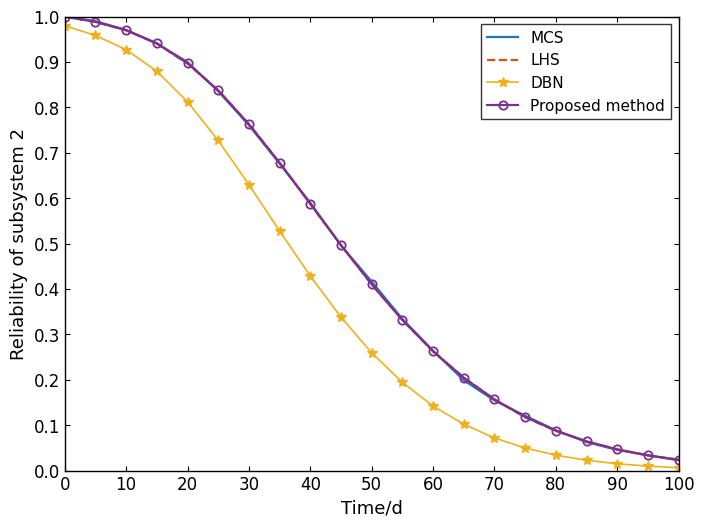

Write the Python code that produced this figure.
import numpy as np
import matplotlib.pyplot as plt


# =========================
# 1. 基础参数设置
# =========================

# 测试周期：0-100天
time_days = np.arange(0, 101, 5)

# 无人机不同状态下的 Weibull 参数
# 注意：这里 eta 按“小时”计，所以计算时要把 day 转成 hour
state_names = ["Normal", "Minor damage", "Severe damage", "Failure"]

beta = np.array([1.2, 1.5, 2.0, 3.0])       # 形状参数 β
eta = np.array([5000, 3000, 1500, 800])     # 尺度参数 η，单位：小时


# =========================
# 2. Weibull 可靠度函数
# =========================

def weibull_reliability(t_hour, beta_value, eta_value):
    """
    Weibull可靠度函数 R(t)=exp[-(t/eta)^beta]
    """
    return np.exp(-((t_hour / eta_value) ** beta_value))


# =========================
# 3. 马尔科夫—威布尔可靠性评估模型
# =========================

def markov_weibull_reliability(time_grid, transition_scale=2.5):
    """
    基于马尔科夫—威布尔模型计算无人机任务可靠性。

    状态定义：
    0 正常
    1 轻微损伤
    2 严重损伤
    3 故障

    transition_scale 用于控制状态退化速度。
    """

    max_day = int(np.max(time_grid))
    target_days = set(time_grid)

    # 初始状态概率：默认系统初始处于正常状态
    state_prob = np.array([1.0, 0.0, 0.0, 0.0])

    reliability_result = []

    for day in range(max_day + 1):

        # 在指定时间点记录可靠性
        if day in target_days:
            t_hour = day * 24

            # 各健康状态下的 Weibull 可靠度
            state_reliability = np.array([
                weibull_reliability(t_hour, beta[0], eta[0]),
                weibull_reliability(t_hour, beta[1], eta[1]),
                weibull_reliability(t_hour, beta[2], eta[2]),
                0.0
            ])

            # 综合可靠性 = 各状态概率 × 各状态可靠度
            system_reliability = np.sum(state_prob * state_reliability)
            reliability_result.append(system_reliability)

        # 每天更新一次状态转移概率
        age_factor = day / max_day

        # 状态转移概率：随时间增加，退化概率逐渐升高
        p01 = min(0.006 * transition_scale * (1 + 3 * age_factor), 0.20)
        p12 = min(0.014 * transition_scale * (1 + 3 * age_factor), 0.20)
        p23 = min(0.025 * transition_scale * (1 + 3 * age_factor), 0.25)

        # 马尔科夫状态转移矩阵
        transition_matrix = np.array([
            [1 - p01, p01,     0.0,     0.0],
            [0.0,     1 - p12, p12,     0.0],
            [0.0,     0.0,     1 - p23, p23],
            [0.0,     0.0,     0.0,     1.0]
        ])

        # 更新状态概率
        state_prob = state_prob @ transition_matrix

    return np.array(reliability_result)


# =========================
# 4. MCS 蒙特卡洛模拟
# =========================

def monte_carlo_simulation(reliability_curve, sample_size=20000, seed=42):
    """
    根据马尔科夫—威布尔模型得到的可靠度，
    使用蒙特卡洛方法估计每个时间点的存活比例。
    """
    rng = np.random.default_rng(seed)
    mcs_result = []

    for r in reliability_curve:
        alive = rng.binomial(sample_size, r)
        mcs_result.append(alive / sample_size)

    return np.array(mcs_result)


# =========================
# 5. LHS 拉丁超立方采样
# =========================

def lhs_simulation(reliability_curve, sample_size=1000, seed=24):
    """
    拉丁超立方采样估计可靠度。
    相比普通随机抽样，LHS抽样更均匀。
    """
    rng = np.random.default_rng(seed)
    lhs_result = []

    for r in reliability_curve:
        # 构造均匀分层样本
        u = (np.arange(sample_size) + rng.random(sample_size)) / sample_size
        rng.shuffle(u)

        alive = np.sum(u < r)
        lhs_result.append(alive / sample_size)

    return np.array(lhs_result)


# =========================
# 6. DBN 动态贝叶斯网络近似方法
# =========================

def dbn_approximation(time_grid):
    """
    DBN近似方法。
    这里用偏保守的状态转移假设模拟 DBN 全程低估的情况。
    """
    dbn_curve = markov_weibull_reliability(time_grid, transition_scale=3.2)

    # 进一步加入保守修正，使其低于 Proposed method
    correction = np.linspace(0.98, 0.78, len(time_grid))
    return dbn_curve * correction


# =========================
# 7. 计算四种方法结果
# =========================

proposed = markov_weibull_reliability(time_days, transition_scale=2.5)
mcs = monte_carlo_simulation(proposed, sample_size=30000, seed=1)
lhs = lhs_simulation(proposed, sample_size=1200, seed=2)
dbn = dbn_approximation(time_days)


# =========================
# 8. 绘图
# =========================

plt.rcParams["font.family"] = "Times New Roman"
plt.rcParams["font.size"] = 12

fig, ax = plt.subplots(figsize=(7.2, 5.4), dpi=150)

# MCS：蓝色实线
ax.plot(time_days, mcs,
        color="#1f77b4",
        linewidth=1.6,
        label="MCS")

# LHS：红橙色虚线
ax.plot(time_days, lhs,
        color="#d95319",
        linewidth=1.6,
        linestyle="--",
        label="LHS")

# DBN：黄色星号
ax.plot(time_days, dbn,
        color="#EDB120",
        linewidth=1.2,
        marker="*",
        markersize=7,
        label="DBN")

# Proposed method：紫色空心圆
ax.plot(time_days, proposed,
        color="#7E2F8E",
        linewidth=1.6,
        marker="o",
        markersize=6,
        markerfacecolor="none",
        markeredgewidth=1.3,
        label="Proposed method")

# 坐标轴
ax.set_xlim(0, 100)
ax.set_ylim(0, 1.0)

ax.set_xlabel("Time/d", fontsize=13)
ax.set_ylabel("Reliability of subsystem 2", fontsize=13)

ax.set_xticks(np.arange(0, 101, 10))
ax.set_yticks(np.arange(0, 1.01, 0.1))

# 坐标轴风格
ax.tick_params(direction="in", top=True, right=True)

for spine in ax.spines.values():
    spine.set_linewidth(1.0)

# 图例
ax.legend(loc="upper right",
          frameon=True,
          fancybox=False,
          edgecolor="black",
          fontsize=11)

plt.tight_layout()

# 保存图片
plt.savefig("markov_weibull_reliability.png", dpi=600, bbox_inches="tight")

plt.show()
